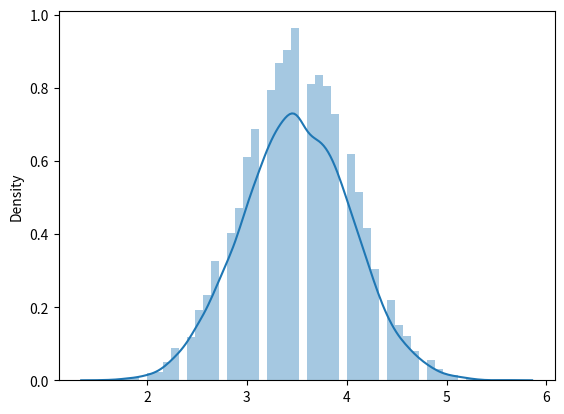

This figure's Python source:
#!/usr/bin/env python3
# -*- coding: utf-8 -*-
"""
Created on Fri Mar 20 16:34:40 2020

[redacted]
"""

#%%

import numpy as np
from random import seed
from random import randint
import seaborn as sns
import matplotlib.pyplot as plt


class Dice(object):
    def __init__(self,seedn):
        self.seed = seed(seedn)
                
    def Roll(self,n_sample,n_rolled):
        self.rolled_dices_sample = np.zeros((n_sample,n_rolled+1))
        self.seed
        for i in range(n_sample):
            for j in range(n_rolled):
                value=randint(1,6)
                self.rolled_dices_sample[i,j]=value
        return self.rolled_dices_sample

    def meanRoll(self,rolled_dice):
        sum_of = 0
        for i in range(rolled_dice.shape[0]):
            sum_of=0
            for j in range(rolled_dice.shape[1] - 1):
                sum_of = sum_of+rolled_dice[i,j]
                rolled_dice[i,rolled_dice.shape[1] - 1] = sum_of/(rolled_dice.shape[1] - 1)
        return rolled_dice        

   
if __name__ == "__main__":
    
   N_DATA = 10000
   N_ROLL = 10

   experiment = Dice(1)
   
   rolled_dice=experiment.Roll(N_DATA,N_ROLL)
   
   rolled_dice = experiment.meanRoll(rolled_dice)
   
   x = np.zeros(N_DATA)
   y= rolled_dice[:,N_ROLL]
   
   sns.distplot(y)
   plt.show()
    
